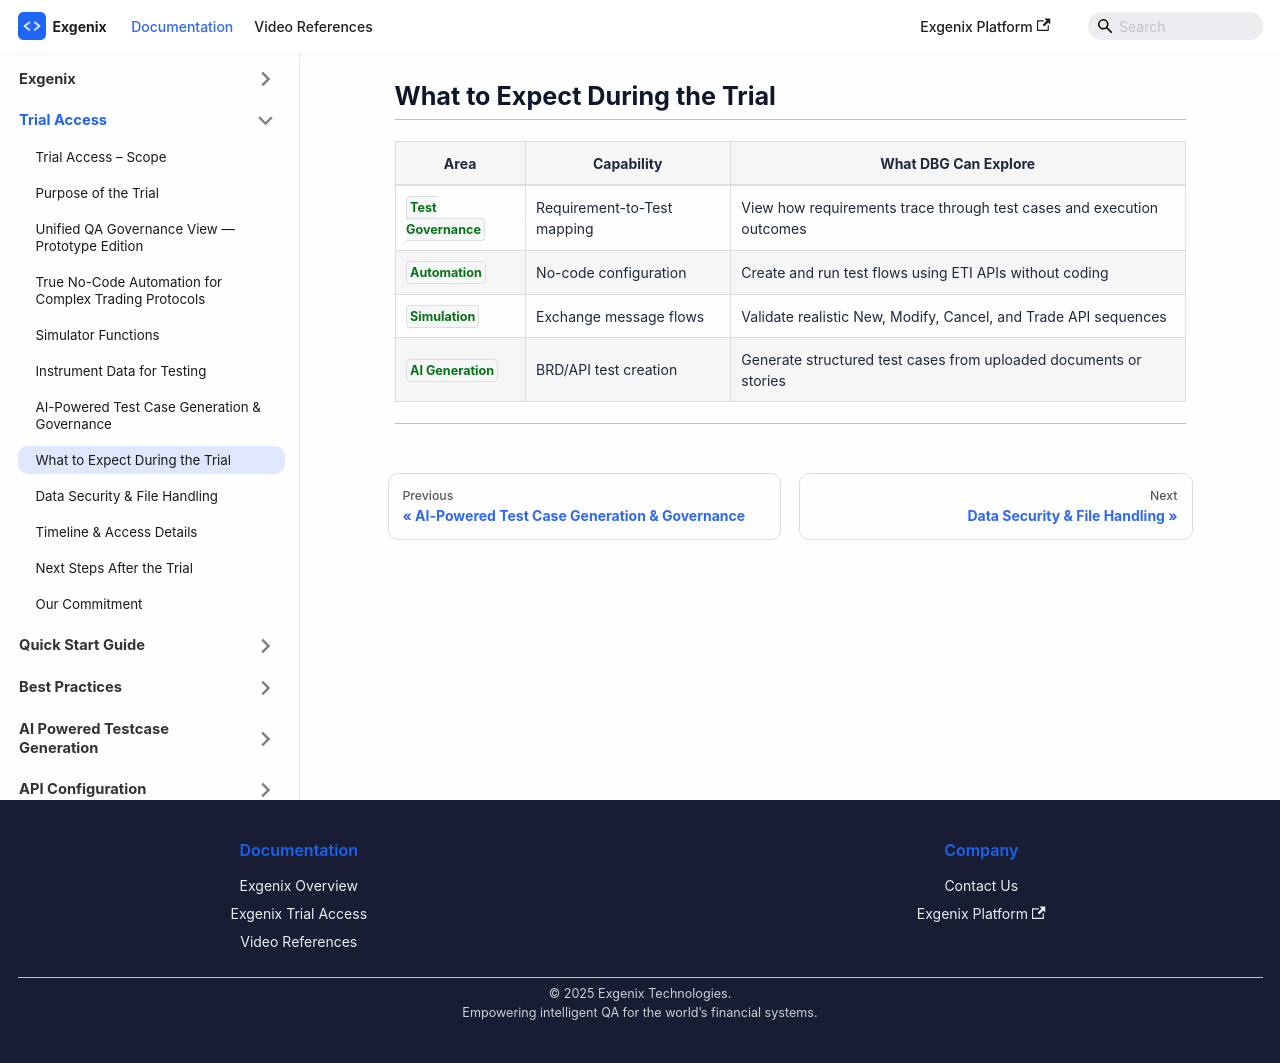

repository: pramod915899/exgenix-docs · page: docs/dbg-trial/what-to-expect.html · generator: docusaurus

---
hide_table_of_contents: true
---
# What to Expect During the Trial

---

| Area            | Capability                    | What DBG Can Explore |
|-----------------|-------------------------------|----------------------|
| `Test Governance` | Requirement-to-Test mapping   | View how requirements trace through test cases and execution outcomes |
| `Automation`      | No-code configuration         | Create and run test flows using ETI APIs without coding |
| `Simulation`      | Exchange message flows        | Validate realistic New, Modify, Cancel, and Trade API sequences |
| `AI Generation`   | BRD/API test creation         | Generate structured test cases from uploaded documents or stories |

---
